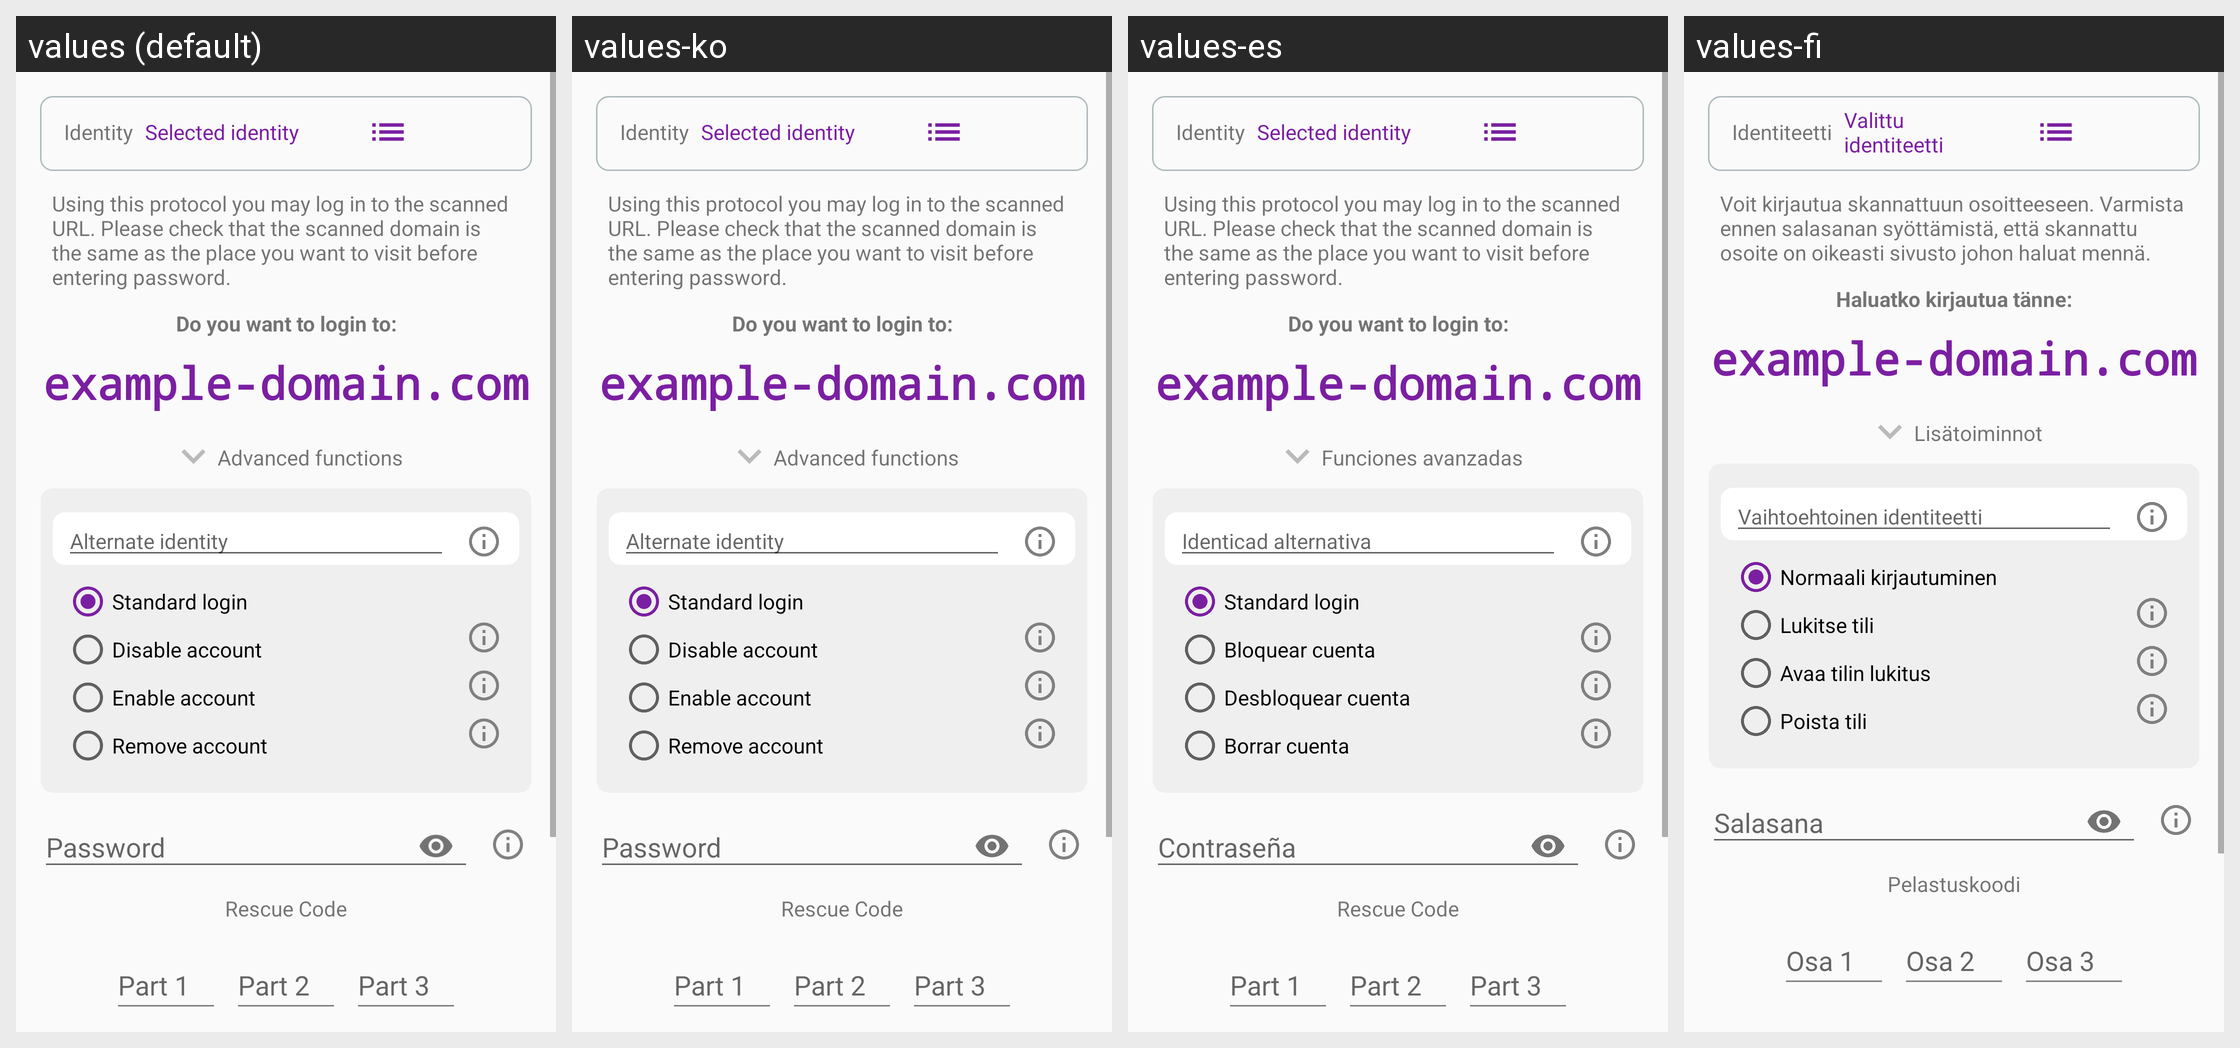

Translations of the strings shown on this Android screen, per locale in the grid:
Android screen res/layout/activity_login.xml rendered under 4 locales, left to right: values (default), values-ko, values-es, values-fi. Device: Nexus 5 (rendered at 1080×1920; each locale shown at half size, 540×960, under a caption strip naming it); theme AppTheme.
Other locales in the repository, not shown: values-ar, values-ca, values-cs, values-de, values-fr, values-he, values-hi, values-hu, values-id, values-it, values-ja, values-nl, values-no, values-pl, values-pt, values-ru, values-sl, values-sv, values-zh.
Strings drawn on this screen, with the default value and each locale's value (text and hints the layout hard-codes, and strings that could not be matched under every locale, appear in the picture but are not listed):

login_verify_domain_text
  values: Using this protocol you may log in to the scanned URL. Please check that the scanned domain is the same as the place you want to visit before entering password.
  values-ko: Using this protocol you may log in to the scanned URL. Please check that the scanned domain is the same as the place you want to visit before entering password.
  values-es: Using this protocol you may log in to the scanned URL. Please check that the scanned domain is the same as the place you want to visit before entering password.
  values-fi: Voit kirjautua skannattuun osoitteeseen. Varmista ennen salasanan syöttämistä, että skannattu osoite on oikeasti sivusto johon haluat mennä.

login_domain_title
  values: Do you want to login to:
  values-ko: Do you want to login to:
  values-es: Do you want to login to:
  values-fi: Haluatko kirjautua tänne:

login_identity_password
  values: Password
  values-ko: Password
  values-es: Contraseña
  values-fi: Salasana

button_advanced_functions
  values: Advanced functions
  values-ko: Advanced functions
  values-es: Funciones avanzadas
  values-fi: Lisätoiminnot

button_alternative_identity
  values: Alternate identity
  values-ko: Alternate identity
  values-es: Identicad alternativa
  values-fi: Vaihtoehtoinen identiteetti

standard_login
  values: Standard login
  values-ko: Standard login
  values-es: Standard login
  values-fi: Normaali kirjautuminen

button_lock_account
  values: Disable account
  values-ko: Disable account
  values-es: Bloquear cuenta
  values-fi: Lukitse tili

button_unlock_account
  values: Enable account
  values-ko: Enable account
  values-es: Desbloquear cuenta
  values-fi: Avaa tilin lukitus

button_remove_account
  values: Remove account
  values-ko: Remove account
  values-es: Borrar cuenta
  values-fi: Poista tili

introduction_rescue_code_title
  values: Rescue Code
  values-ko: Rescue Code
  values-es: Rescue Code
  values-fi: Pelastuskoodi

main_selected_identity
  values: Selected identity
  values-ko: Selected identity
  values-es: Selected identity
  values-fi: Valittu identiteetti

identity
  values: Identity
  values-ko: Identity
  values-es: Identity
  values-fi: Identiteetti

reset_password_rescuecode_1
  values: Part 1
  values-ko: Part 1
  values-es: Part 1
  values-fi: Osa 1

reset_password_rescuecode_2
  values: Part 2
  values-ko: Part 2
  values-es: Part 2
  values-fi: Osa 2

reset_password_rescuecode_3
  values: Part 3
  values-ko: Part 3
  values-es: Part 3
  values-fi: Osa 3
